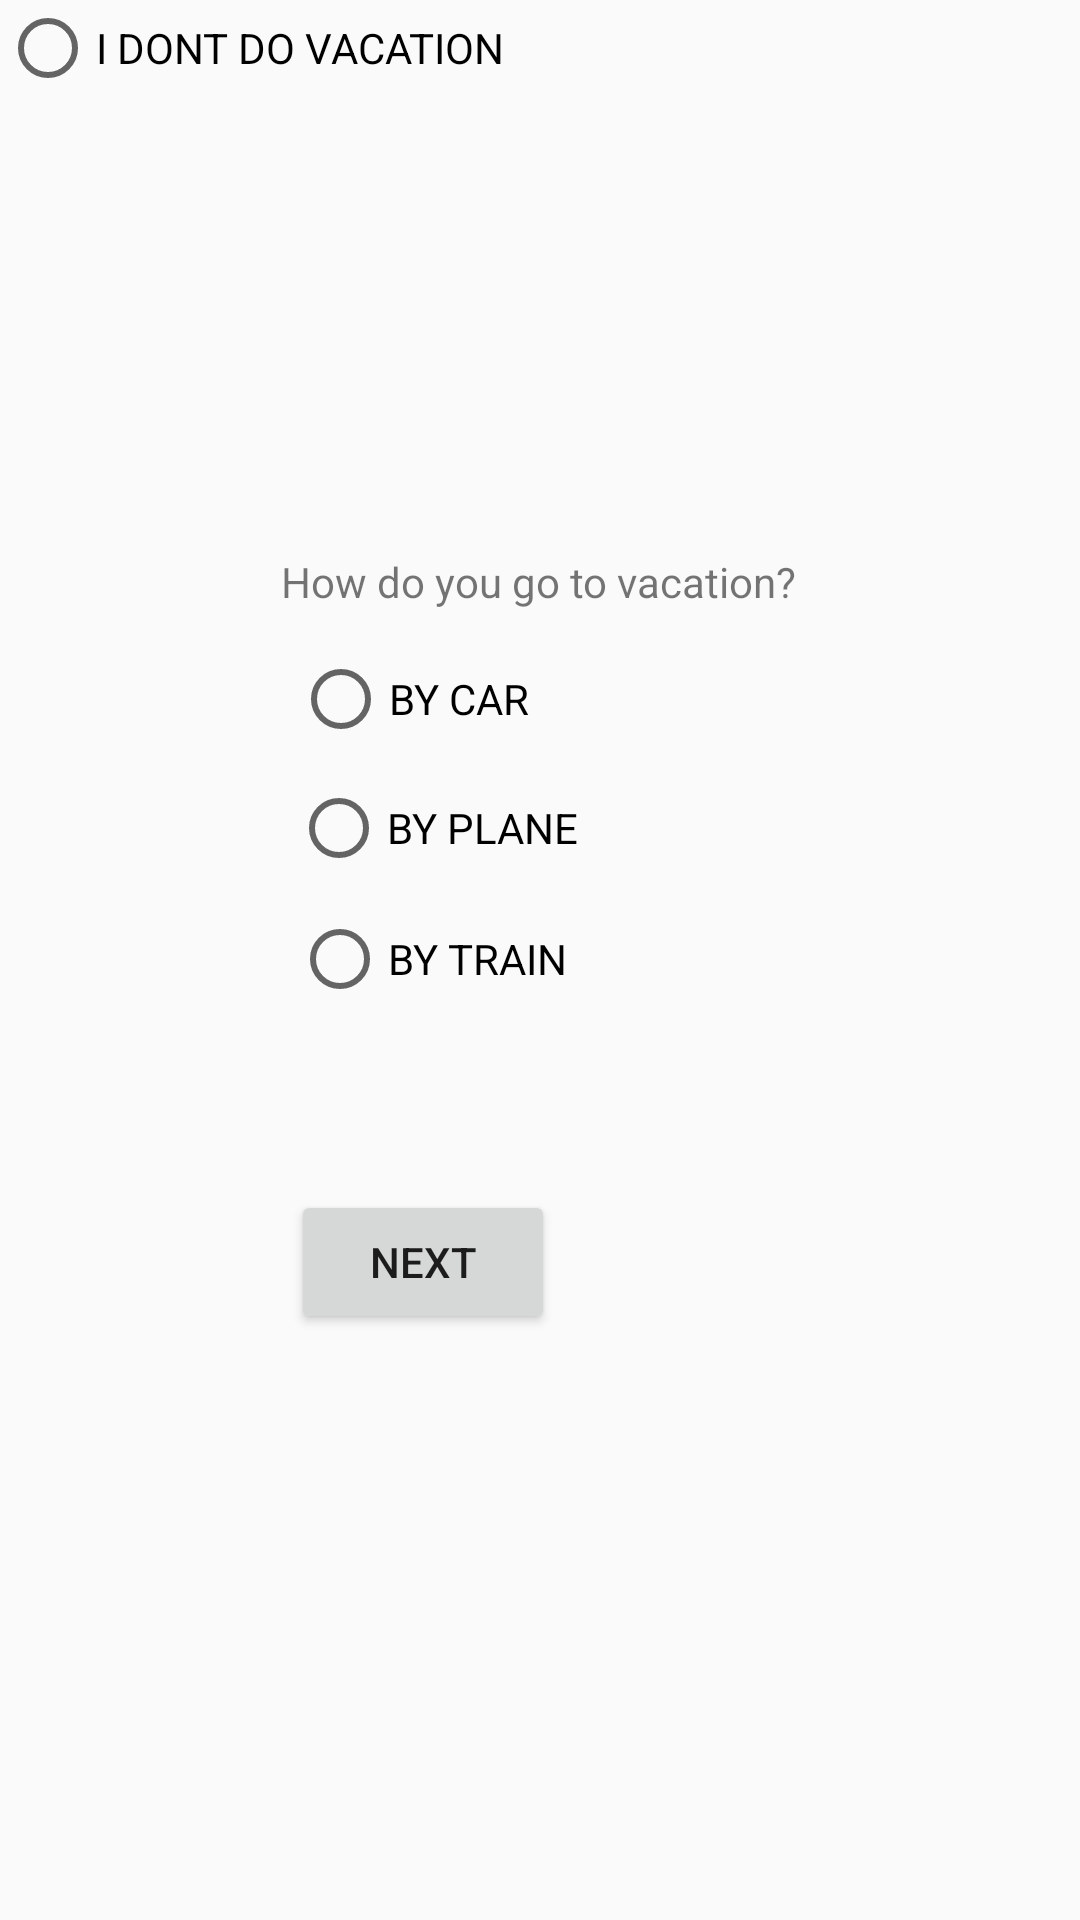

Here is an Android app screen rendered from its layout file. Give the layout XML and the strings, colors and styles it references.
<!-- AndroidManifest.xml: application theme Theme.GreenPrint -->
<!-- res/layout/activity_question06.xml -->
<?xml version="1.0" encoding="utf-8"?>
<androidx.constraintlayout.widget.ConstraintLayout xmlns:android="http://schemas.android.com/apk/res/android"
    xmlns:app="http://schemas.android.com/apk/res-auto"
    xmlns:tools="http://schemas.android.com/tools"
    android:layout_width="match_parent"
    android:layout_height="match_parent"
    tools:context=".Questions.Question06">

    <TextView
        android:id="@+id/question06"
        android:layout_width="wrap_content"
        android:layout_height="wrap_content"
        android:layout_marginTop="16dp"
        android:text="How do you go to vacation?"
        app:layout_constraintBottom_toBottomOf="parent"
        app:layout_constraintEnd_toEndOf="parent"
        app:layout_constraintHorizontal_bias="0.497"
        app:layout_constraintStart_toStartOf="parent"
        app:layout_constraintTop_toTopOf="parent"
        app:layout_constraintVertical_bias="0.278" />

    <RadioButton
        android:id="@+id/q6_1"
        android:layout_width="wrap_content"
        android:layout_height="wrap_content"
        android:text="BY CAR"
        app:layout_constraintBottom_toBottomOf="parent"
        app:layout_constraintEnd_toEndOf="parent"
        app:layout_constraintHorizontal_bias="0.347"
        app:layout_constraintStart_toStartOf="parent"
        app:layout_constraintTop_toTopOf="parent"
        app:layout_constraintVertical_bias="0.357" />

    <RadioButton
        android:id="@+id/q6_2"
        android:layout_width="wrap_content"
        android:layout_height="wrap_content"
        android:layout_marginTop="16dp"
        android:text="BY PLANE"
        app:layout_constraintBottom_toBottomOf="parent"
        app:layout_constraintEnd_toEndOf="parent"
        app:layout_constraintHorizontal_bias="0.368"
        app:layout_constraintStart_toStartOf="parent"
        app:layout_constraintTop_toTopOf="parent"
        app:layout_constraintVertical_bias="0.412" />

    <RadioButton
        android:id="@+id/q6_3"
        android:layout_width="wrap_content"
        android:layout_height="wrap_content"
        android:layout_marginTop="16dp"
        android:text="BY TRAIN"
        app:layout_constraintBottom_toBottomOf="parent"
        app:layout_constraintEnd_toEndOf="parent"
        app:layout_constraintHorizontal_bias="0.363"
        app:layout_constraintStart_toStartOf="parent"
        app:layout_constraintTop_toTopOf="parent"
        app:layout_constraintVertical_bias="0.486" />

    <RadioButton
        android:id="@+id/q6_4"
        android:layout_width="wrap_content"
        android:layout_height="wrap_content"
        android:text="I DONT DO VACATION"
        tools:layout_editor_absoluteX="109dp"
        tools:layout_editor_absoluteY="446dp" />

    <Button
        android:id="@+id/goToQuestion07"
        android:layout_width="wrap_content"
        android:layout_height="wrap_content"
        android:layout_marginTop="16dp"
        android:text="NEXT"
        app:layout_constraintBottom_toBottomOf="parent"
        app:layout_constraintEnd_toEndOf="parent"
        app:layout_constraintHorizontal_bias="0.357"
        app:layout_constraintStart_toStartOf="parent"
        app:layout_constraintTop_toTopOf="parent"
        app:layout_constraintVertical_bias="0.661" />
</androidx.constraintlayout.widget.ConstraintLayout>
<!-- resources referenced by this layout -->
<resources>
  <style name="Theme.GreenPrint" parent="Theme.AppCompat.Light.DarkActionBar">
          
          <item name="colorPrimary">@color/purple_500</item>
          <item name="colorPrimaryDark">@color/purple_700</item>
          <item name="colorAccent">@color/teal_200</item>
          
      </style>
  <color name="purple_500">#FF6200EE</color>
  <color name="purple_700">#FF3700B3</color>
  <color name="teal_200">#FF03DAC5</color>
</resources>
